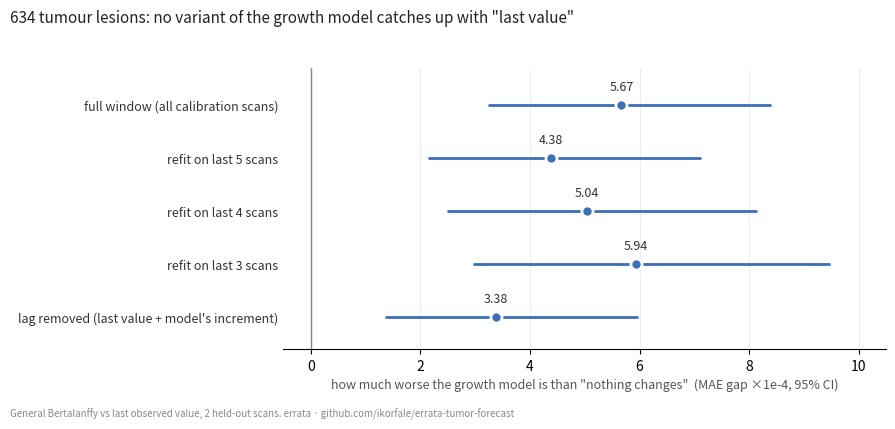

Generate this figure with matplotlib: (Note: this script raises an exception after producing the figure.)
# Channel chart for the 10-05 checks: how much worse General Bertalanffy is than "last value" (MAE gap, 95% CI)
# under each variant. Numbers copied from checks_refit.out.
import matplotlib; matplotlib.use('Agg'); import matplotlib.pyplot as plt
rows = [("full window (all calibration scans)", -0.000567, -0.000839, -0.000325),
        ("refit on last 5 scans", -0.000438, -0.000711, -0.000215),
        ("refit on last 4 scans", -0.000504, -0.000812, -0.000250),
        ("refit on last 3 scans", -0.000594, -0.000946, -0.000298),
        ("lag removed (last value + model's increment)", -0.000338, -0.000595, -0.000137)]
fig, ax = plt.subplots(figsize=(9, 4.2), dpi=150)
for i, (lab, m, lo, hi) in enumerate(rows):
    y = len(rows) - 1 - i
    ax.plot([-hi * 1e4, -lo * 1e4], [y, y], color='#3b6fb6', lw=2, solid_capstyle='round')
    ax.plot(-m * 1e4, y, 'o', color='#3b6fb6', ms=8, mec='white', mew=2)
    ax.text(-m * 1e4, y + 0.22, '%.2f' % (-m * 1e4), ha='center', va='bottom', fontsize=9, color='#333')
ax.set_yticks(range(len(rows))); ax.set_yticklabels([r[0] for r in rows][::-1], fontsize=9, color='#333')
ax.axvline(0, color='#888', lw=1)
ax.set_xlim(-0.5, 10.5); ax.set_ylim(-0.6, len(rows) - 0.3)
ax.set_xlabel('how much worse the growth model is than "nothing changes"  (MAE gap ×1e-4, 95% CI)', fontsize=9, color='#555')
for s in ('top', 'right', 'left'): ax.spines[s].set_visible(False)
ax.tick_params(axis='y', length=0); ax.grid(axis='x', color='#eee'); ax.set_axisbelow(True)
fig.suptitle('634 tumour lesions: no variant of the growth model catches up with "last value"', fontsize=11, x=0.01, ha='left', color='#222')
fig.text(0.01, 0.01, 'General Bertalanffy vs last observed value, 2 held-out scans. errata · github.com/ikorfale/errata-tumor-forecast', fontsize=7, color='#888')
fig.tight_layout(rect=(0, 0.03, 1, 0.95)); fig.savefig('results/tumor-checks-1005.png')
